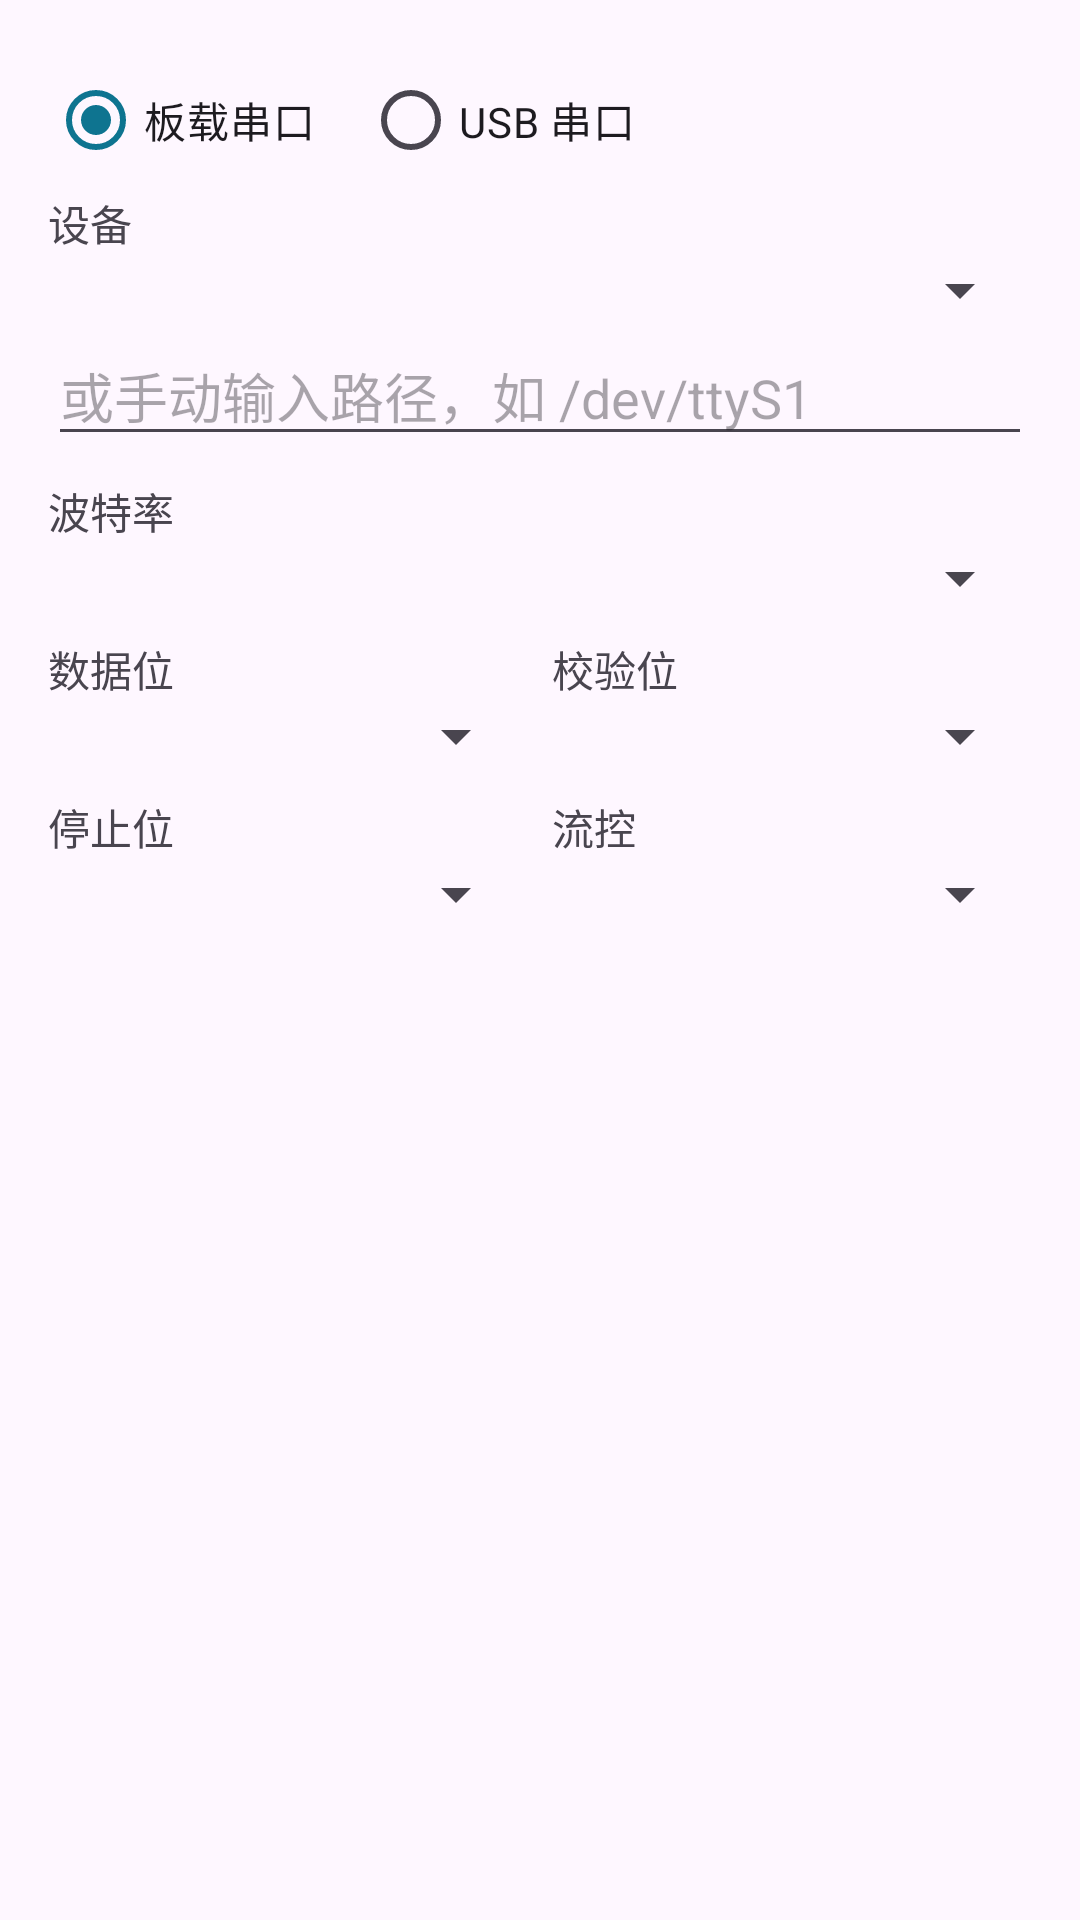

Produce the Android XML layout that renders to this screen, including the resource entries it uses.
<!-- AndroidManifest.xml: application theme Theme.MySerial -->
<!-- res/layout/dialog_port_config.xml -->
<?xml version="1.0" encoding="utf-8"?>
<ScrollView xmlns:android="http://schemas.android.com/apk/res/android"
    android:layout_width="match_parent"
    android:layout_height="wrap_content">

    <LinearLayout
        android:layout_width="match_parent"
        android:layout_height="wrap_content"
        android:orientation="vertical"
        android:padding="16dp">

        <RadioGroup
            android:id="@+id/radioGroupMode"
            android:layout_width="match_parent"
            android:layout_height="wrap_content"
            android:orientation="horizontal">

            <RadioButton
                android:id="@+id/radioNative"
                android:layout_width="wrap_content"
                android:layout_height="wrap_content"
                android:checked="true"
                android:text="@string/driver_native" />

            <RadioButton
                android:id="@+id/radioUsb"
                android:layout_width="wrap_content"
                android:layout_height="wrap_content"
                android:layout_marginStart="16dp"
                android:text="@string/driver_usb" />
        </RadioGroup>

        <TextView
            android:layout_width="wrap_content"
            android:layout_height="wrap_content"
            android:text="@string/device_label" />

        <Spinner
            android:id="@+id/spinnerDevice"
            android:layout_width="match_parent"
            android:layout_height="wrap_content" />

        <EditText
            android:id="@+id/editTextManualPath"
            android:layout_width="match_parent"
            android:layout_height="wrap_content"
            android:hint="@string/manual_path_hint"
            android:inputType="text"
            android:singleLine="true" />

        <TextView
            android:layout_width="wrap_content"
            android:layout_height="wrap_content"
            android:layout_marginTop="8dp"
            android:text="@string/baud_rate" />

        <Spinner
            android:id="@+id/spinnerBaud"
            android:layout_width="match_parent"
            android:layout_height="wrap_content" />

        <LinearLayout
            android:layout_width="match_parent"
            android:layout_height="wrap_content"
            android:layout_marginTop="8dp"
            android:orientation="horizontal">

            <LinearLayout
                android:layout_width="0dp"
                android:layout_height="wrap_content"
                android:layout_weight="1"
                android:orientation="vertical">

                <TextView
                    android:layout_width="wrap_content"
                    android:layout_height="wrap_content"
                    android:text="@string/data_bits" />

                <Spinner
                    android:id="@+id/spinnerDataBits"
                    android:layout_width="match_parent"
                    android:layout_height="wrap_content" />
            </LinearLayout>

            <LinearLayout
                android:layout_width="0dp"
                android:layout_height="wrap_content"
                android:layout_marginStart="8dp"
                android:layout_weight="1"
                android:orientation="vertical">

                <TextView
                    android:layout_width="wrap_content"
                    android:layout_height="wrap_content"
                    android:text="@string/parity" />

                <Spinner
                    android:id="@+id/spinnerParity"
                    android:layout_width="match_parent"
                    android:layout_height="wrap_content" />
            </LinearLayout>
        </LinearLayout>

        <LinearLayout
            android:layout_width="match_parent"
            android:layout_height="wrap_content"
            android:layout_marginTop="8dp"
            android:orientation="horizontal">

            <LinearLayout
                android:layout_width="0dp"
                android:layout_height="wrap_content"
                android:layout_weight="1"
                android:orientation="vertical">

                <TextView
                    android:layout_width="wrap_content"
                    android:layout_height="wrap_content"
                    android:text="@string/stop_bits" />

                <Spinner
                    android:id="@+id/spinnerStopBits"
                    android:layout_width="match_parent"
                    android:layout_height="wrap_content" />
            </LinearLayout>

            <LinearLayout
                android:layout_width="0dp"
                android:layout_height="wrap_content"
                android:layout_marginStart="8dp"
                android:layout_weight="1"
                android:orientation="vertical">

                <TextView
                    android:layout_width="wrap_content"
                    android:layout_height="wrap_content"
                    android:text="@string/flow_control" />

                <Spinner
                    android:id="@+id/spinnerFlow"
                    android:layout_width="match_parent"
                    android:layout_height="wrap_content" />
            </LinearLayout>
        </LinearLayout>
    </LinearLayout>
</ScrollView>
<!-- resources referenced by this layout -->
<resources>
  <string name="baud_rate">波特率</string>
  <string name="data_bits">数据位</string>
  <string name="device_label">设备</string>
  <string name="driver_native">板载串口</string>
  <string name="driver_usb">USB 串口</string>
  <string name="flow_control">流控</string>
  <string name="manual_path_hint">或手动输入路径，如 /dev/ttyS1</string>
  <string name="parity">校验位</string>
  <string name="stop_bits">停止位</string>
  <style name="Theme.MySerial" parent="Theme.Material3.DayNight.NoActionBar">
          
          <item name="colorPrimary">@color/brand_primary</item>
          <item name="colorOnPrimary">@color/white</item>
          <item name="colorPrimaryContainer">@color/brand_primary_container</item>
          <item name="colorOnPrimaryContainer">@color/brand_on_primary_container</item>
          
          <item name="colorSecondary">@color/brand_secondary</item>
          <item name="colorOnSecondary">@color/white</item>
          <item name="colorSecondaryContainer">@color/brand_secondary_container</item>
          <item name="colorOnSecondaryContainer">@color/brand_on_secondary_container</item>
          
          <item name="android:statusBarColor">@android:color/transparent</item>
          <item name="android:navigationBarColor">@android:color/transparent</item>
          <item name="android:windowLightStatusBar">true</item>
          <item name="android:windowLightNavigationBar">true</item>
          
          <item name="android:windowLayoutInDisplayCutoutMode">shortEdges</item>
      </style>
  <color name="brand_primary">#FF0E7490</color>
  <color name="white">#FFFFFFFF</color>
  <color name="brand_primary_container">#FFCFFAFE</color>
  <color name="brand_on_primary_container">#FF083344</color>
  <color name="brand_secondary">#FF0F766E</color>
  <color name="brand_secondary_container">#FFCCFBF1</color>
  <color name="brand_on_secondary_container">#FF042F2E</color>
</resources>
